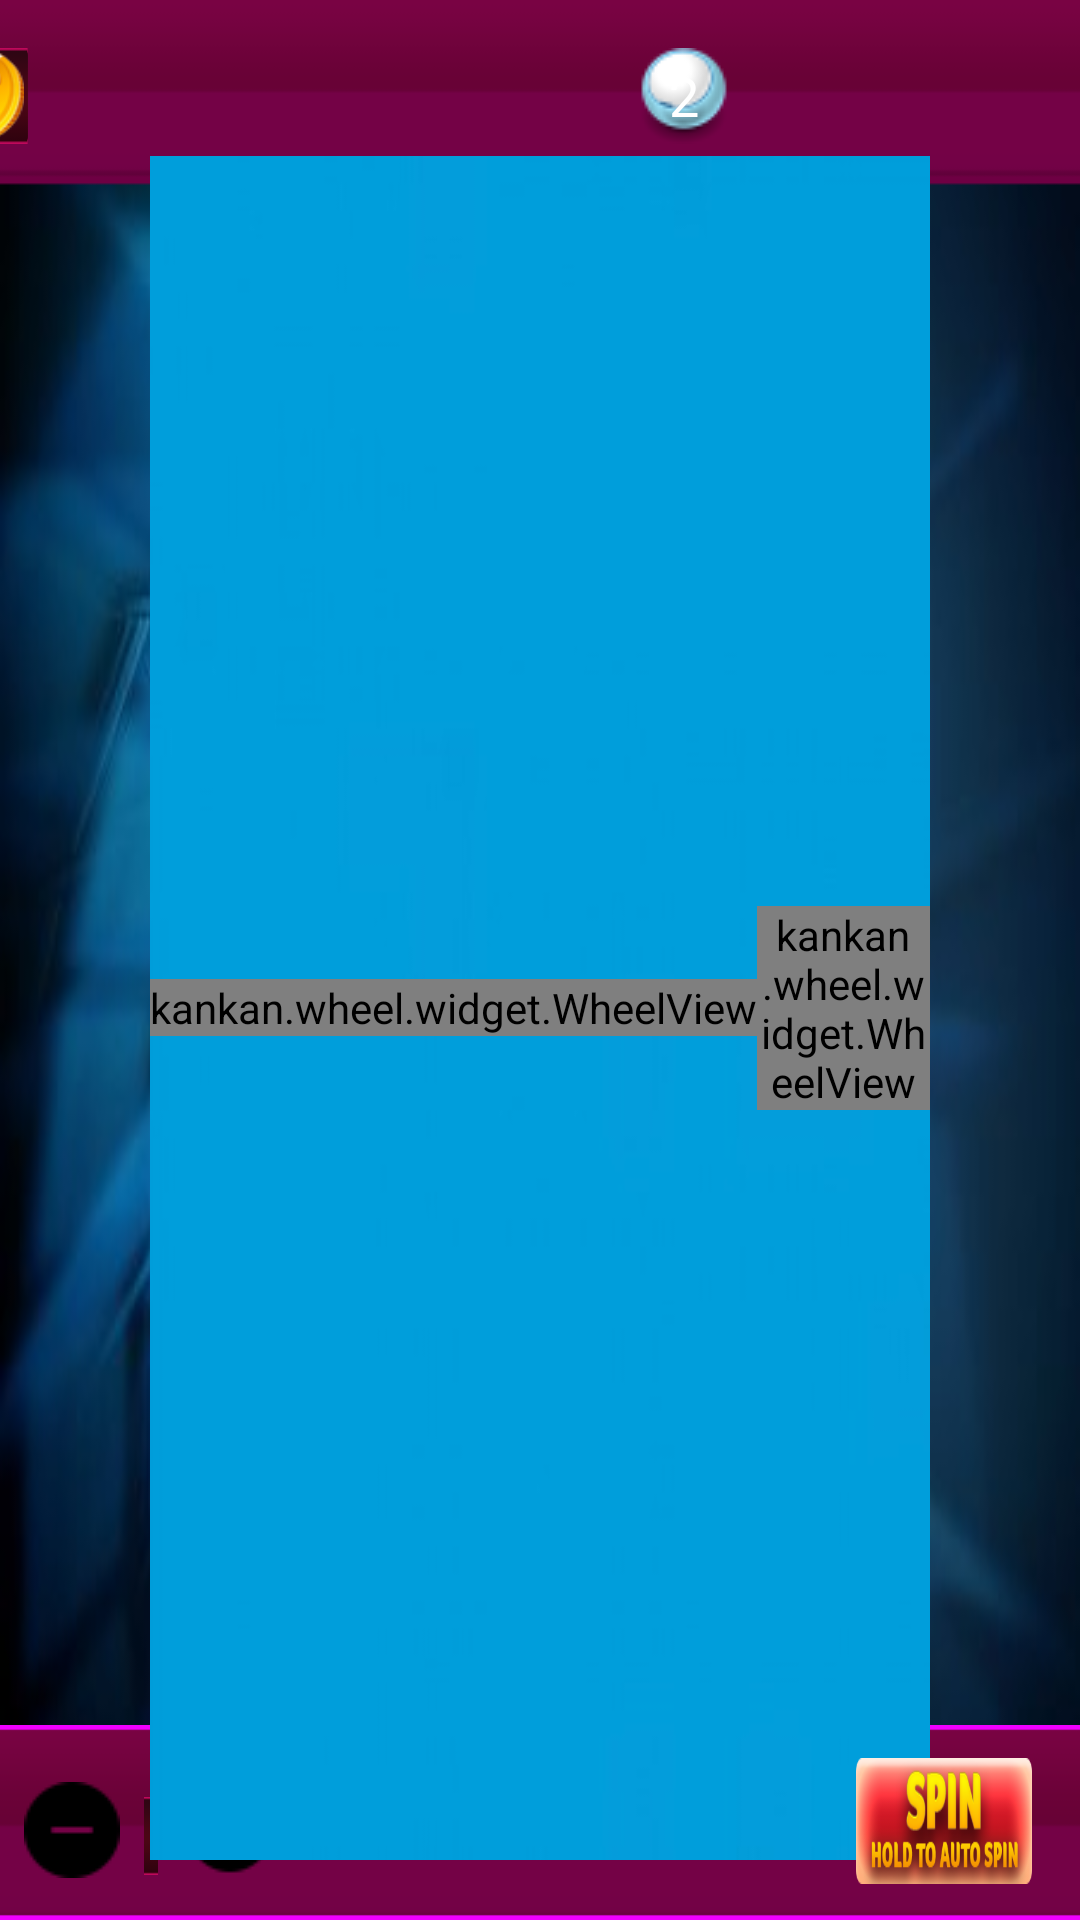

This screen was rendered from an Android layout file. Write that file and the resources it references.
<!-- AndroidManifest.xml: application theme AppTheme -->
<!-- res/layout/activity_game1.xml -->
<?xml version="1.0" encoding="utf-8"?>
<android.support.constraint.ConstraintLayout xmlns:android="http://schemas.android.com/apk/res/android"
    xmlns:app="http://schemas.android.com/apk/res-auto"
    xmlns:tools="http://schemas.android.com/tools"
    android:layout_width="match_parent"
    android:layout_height="match_parent"
    android:background="@drawable/bg"
    tools:context="com.efexcas.nefr.Game1">

    <android.support.v7.widget.Toolbar
        android:id="@+id/toolbar"
        android:layout_width="match_parent"
        android:layout_height="64dp"
        android:background="@drawable/toolbar_background"
        android:minHeight="?attr/actionBarSize"
        android:theme="?attr/actionBarTheme"
        app:layout_constraintStart_toStartOf="parent"
        app:layout_constraintTop_toTopOf="parent" />

    <android.support.constraint.Guideline
        android:id="@+id/guideline"
        android:layout_width="0dp"
        android:layout_height="wrap_content"
        android:orientation="vertical"
        app:layout_constraintGuide_percent="0.5"
        />

    <android.support.constraint.Guideline
        android:id="@+id/guideline1"
        android:layout_width="0dp"
        android:layout_height="wrap_content"
        android:orientation="vertical"
        app:layout_constraintGuide_percent="0.7" />

    <android.support.constraint.Guideline
    android:id="@+id/guideline2"
    android:layout_width="0dp"
    android:layout_height="wrap_content"
    android:orientation="vertical"
    app:layout_constraintGuide_percent="0.32" />

    <android.support.constraint.Guideline
        android:id="@+id/guideline3"
        android:layout_width="0dp"
        android:layout_height="wrap_content"
        android:orientation="vertical"
        app:layout_constraintGuide_percent="0.28" />

    <android.support.constraint.Guideline
        android:id="@+id/guideline4"
        android:layout_width="0dp"
        android:layout_height="wrap_content"
        android:orientation="vertical"
        app:layout_constraintGuide_percent="0.77" />

    <TextView
        android:id="@+id/playBalance"
        android:layout_width="187dp"
        android:layout_height="32dp"
        android:layout_marginTop="16dp"
        android:layout_marginEnd="24dp"
        android:background="@drawable/background_leve_win"
        android:gravity="center_horizontal"
        android:textSize="24sp"
        app:layout_constraintEnd_toStartOf="@+id/guideline"
        app:layout_constraintTop_toTopOf="parent" />

    <ImageView
        android:id="@+id/imageBalance"
        android:layout_width="32dp"
        android:layout_height="32dp"
        android:layout_marginStart="8dp"
        android:layout_marginTop="16dp"
        android:background="@drawable/bacground_items"
        android:gravity="right|center_vertical"
        android:src="@drawable/bax_game"
        app:layout_constraintStart_toStartOf="@+id/playBalance"
        app:layout_constraintTop_toTopOf="parent" />

    <TextView
        android:id="@+id/playLevel"
        android:layout_width="187dp"
        android:layout_height="32dp"
        android:layout_marginStart="24dp"
        android:layout_marginTop="16dp"
        android:background="@drawable/background_leve_win"
        android:gravity="top|center_horizontal"
        android:textSize="24sp"
        app:layout_constraintStart_toStartOf="@+id/guideline"
        app:layout_constraintTop_toTopOf="parent" />

    <TextView
        android:id="@+id/textLevel"
        android:layout_width="32dp"
        android:layout_height="32dp"
        android:layout_marginStart="8dp"
        android:layout_marginTop="16dp"
        android:background="@drawable/bet_button"
        android:gravity="center_vertical|center_horizontal"
        android:text="2"
        android:textColor="@android:color/background_light"
        android:textSize="18sp"
        app:layout_constraintStart_toStartOf="@+id/playLevel"
        app:layout_constraintTop_toTopOf="parent" />

    <Button
        android:id="@+id/button"
        android:layout_width="0dp"
        android:layout_height="42dp"
        android:layout_gravity="right"
        android:layout_marginStart="8dp"
        android:layout_marginEnd="16dp"
        android:layout_marginBottom="12dp"
        android:background="@drawable/autoplay_button"
        app:layout_constraintBottom_toBottomOf="parent"
        app:layout_constraintEnd_toEndOf="parent"
        app:layout_constraintHorizontal_bias="1.0"
        app:layout_constraintStart_toStartOf="@+id/guideline4" />

    <TextView
        android:id="@+id/win"
        android:layout_width="0dp"
        android:layout_height="37dp"
        android:layout_marginBottom="8dp"
        android:background="@drawable/bacground_items"
        android:gravity="center_horizontal"
        android:paddingRight="25dp"
        android:textSize="24sp"
        app:layout_constraintBottom_toBottomOf="parent"
        app:layout_constraintEnd_toStartOf="@+id/guideline1"
        app:layout_constraintHorizontal_bias="0.385"
        app:layout_constraintStart_toStartOf="@+id/guideline2" />

    <ImageView
        android:id="@+id/bottom_bar"
        android:layout_width="0dp"
        android:layout_height="65dp"
        android:background="@drawable/down_panel_bg"
        app:layout_constraintBottom_toBottomOf="parent" />

    <TextView
        android:id="@+id/level_bet"
        android:layout_width="0dp"
        android:layout_height="26dp"
        android:layout_marginStart="8dp"
        android:layout_marginEnd="8dp"
        android:layout_marginBottom="15dp"
        android:background="@drawable/bacground_items"
        android:gravity="center_vertical|center_horizontal"
        android:paddingRight="20dp"
        android:textSize="22sp"
        app:layout_constraintBottom_toBottomOf="parent"
        app:layout_constraintEnd_toStartOf="@+id/bet_plus"
        app:layout_constraintStart_toEndOf="@+id/bet_minus" />

    <ImageView
        android:id="@+id/bet_minus"
        android:layout_width="32dp"
        android:layout_height="32dp"
        android:layout_marginStart="8dp"
        android:layout_marginBottom="14dp"
        android:onClick="onClick"
        app:layout_constraintBottom_toBottomOf="parent"
        app:layout_constraintStart_toStartOf="parent"
        app:srcCompat="@drawable/minus_button" />

    <ImageView
        android:id="@+id/bet_plus"
        android:layout_width="32dp"
        android:layout_height="32dp"
        android:layout_marginEnd="8dp"
        android:layout_marginBottom="14dp"
        android:onClick="onClick"
        app:layout_constraintBottom_toBottomOf="parent"
        app:layout_constraintEnd_toStartOf="@+id/guideline3"
        app:srcCompat="@drawable/plus_button" />

    <LinearLayout
        android:layout_width="0dp"
        android:layout_height="0dp"
        android:layout_gravity="center_horizontal"
        android:layout_marginStart="50dp"
        android:layout_marginTop="52dp"
        android:layout_marginEnd="50dp"
        android:layout_marginBottom="20dp"
        android:background="@drawable/bg1"
        android:gravity="center_vertical|center_horizontal"
        android:orientation="horizontal"
        android:visibility="visible"
        app:layout_constraintBottom_toBottomOf="@+id/bottom_bar"
        app:layout_constraintEnd_toEndOf="parent"
        app:layout_constraintHorizontal_bias="0.0"
        app:layout_constraintStart_toStartOf="parent"
        app:layout_constraintTop_toTopOf="@+id/toolbar">

        <kankan.wheel.widget.WheelView
            android:id="@+id/slot_1"
            android:layout_width="wrap_content"
            android:layout_height="wrap_content" />

        <kankan.wheel.widget.WheelView
            android:id="@+id/slot_2"
            android:layout_width="wrap_content"
            android:layout_height="wrap_content" />

        <kankan.wheel.widget.WheelView
            android:id="@+id/slot_3"
            android:layout_width="wrap_content"
            android:layout_height="wrap_content" />

        <kankan.wheel.widget.WheelView
            android:id="@+id/slot_4"
            android:layout_width="wrap_content"
            android:layout_height="wrap_content" />

        <kankan.wheel.widget.WheelView
            android:id="@+id/slot_5"
            android:layout_width="wrap_content"
            android:layout_height="wrap_content" />


    </LinearLayout>

</android.support.constraint.ConstraintLayout>
<!-- resources referenced by this layout -->
<resources>
  <!-- drawable autoplay_button: png bitmap (drawable, 38640 bytes) -->
  <!-- drawable bacground_items: png bitmap (drawable, 15305 bytes) -->
  <!-- drawable bax_game: png bitmap (drawable, 20547 bytes) -->
  <!-- drawable bet_button: png bitmap (drawable, 1948 bytes) -->
  <!-- drawable bg: jpg bitmap (drawable, 17895 bytes) -->
  <!-- drawable bg1: png bitmap (drawable, 5777 bytes) -->
  <!-- drawable down_panel_bg: png bitmap (drawable, 17401 bytes) -->
  <!-- drawable minus_button: png bitmap (drawable, 412 bytes) -->
  <!-- drawable plus_button: png bitmap (drawable, 383 bytes) -->
  <!-- drawable toolbar_background: png bitmap (drawable, 15566 bytes) -->
  <style name="AppTheme" parent="Theme.AppCompat.NoActionBar">
          
          <item name="colorPrimary">@color/colorPrimary</item>
          <item name="colorPrimaryDark">@color/colorPrimaryDark</item>
          <item name="colorAccent">@color/colorAccent</item>
  
          <item name="android:windowFullscreen">true</item>
          <item name="android:navigationBarColor" tools:targetApi="21">@color/colorPrimaryDark</item>
          <item name="android:windowAnimationStyle">@null</item>
  
      </style>
  <color name="colorPrimary">#3f51b5</color>
  <color name="colorPrimaryDark">#303f9f</color>
  <color name="colorAccent">#4c031b</color>
</resources>
